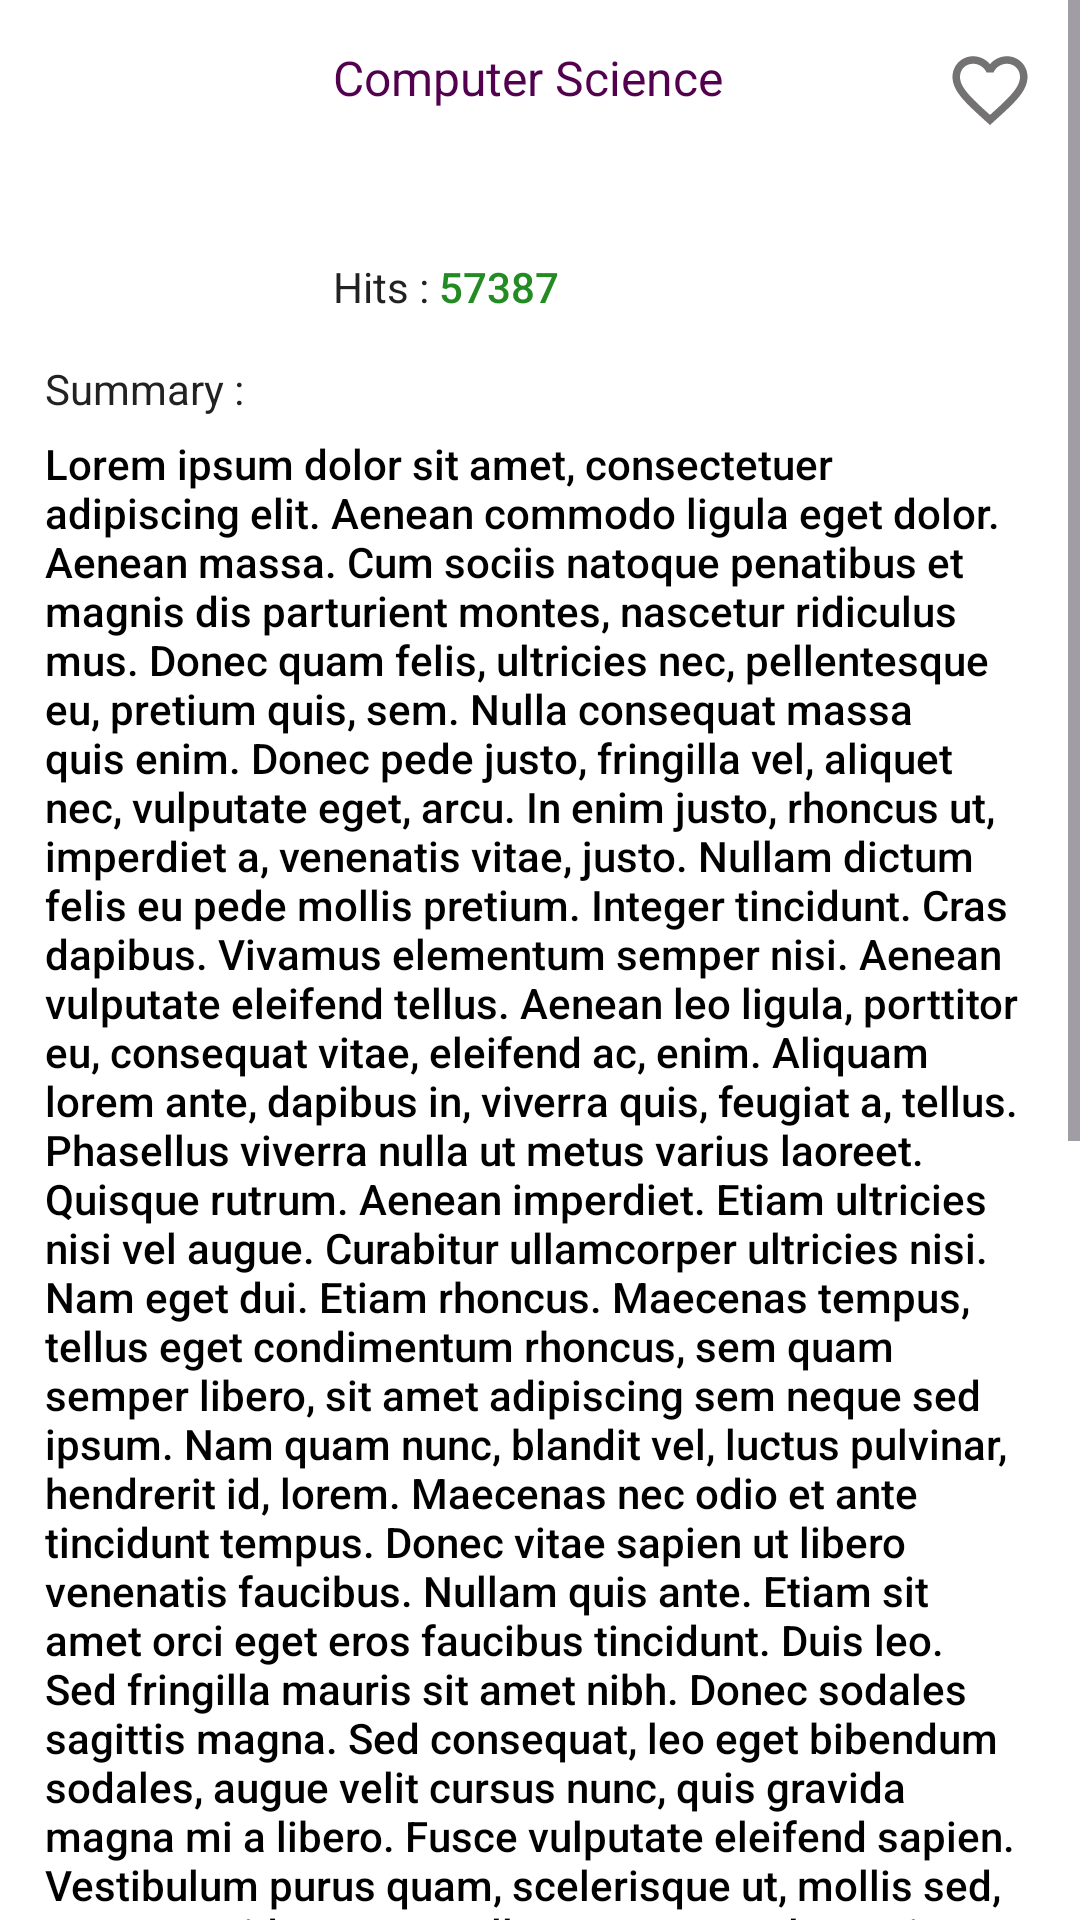

Android layout source for this screen:
<!-- AndroidManifest.xml: application theme Theme.ShelfApp -->
<!-- res/layout/activity_book_details.xml -->
<?xml version="1.0" encoding="utf-8"?>
<ScrollView xmlns:android="http://schemas.android.com/apk/res/android"
    xmlns:app="http://schemas.android.com/apk/res-auto"
    xmlns:tools="http://schemas.android.com/tools"
    android:layout_width="match_parent"
    android:layout_height="match_parent"
    android:background="@color/white"
    android:orientation="vertical"
    tools:context=".ui.bookDetails.BookDetailsActivity">

    <androidx.constraintlayout.widget.ConstraintLayout
        android:layout_width="match_parent"
        android:layout_height="wrap_content"
        android:padding="15dp">

        <ImageView
            android:id="@+id/iv_book"
            android:layout_width="90dp"
            android:layout_height="90dp"
            android:scaleType="fitXY"
            app:layout_constraintStart_toStartOf="parent"
            app:layout_constraintTop_toTopOf="parent" />

        <TextView
            android:id="@+id/tv_book_title"
            android:layout_width="0dp"
            android:layout_height="wrap_content"
            android:layout_marginStart="6dp"
            android:layout_marginEnd="6dp"
            android:ellipsize="end"
            android:fontFamily="sans-serif"
            android:maxLines="2"
            android:text="Computer Science"
            android:textColor="@color/textColor"
            android:textSize="16sp"
            app:layout_constraintEnd_toStartOf="@+id/iv_fav"
            app:layout_constraintStart_toEndOf="@+id/iv_book"
            app:layout_constraintTop_toTopOf="parent" />


        <ImageView
            android:id="@+id/iv_fav"
            android:layout_width="30dp"
            android:layout_height="30dp"
            android:src="@drawable/baseline_favorite_border_24"
            app:layout_constraintEnd_toEndOf="parent"
            app:layout_constraintTop_toTopOf="parent" />

        <TextView
            android:id="@+id/tv_hits_lbl"
            android:layout_width="wrap_content"
            android:layout_height="wrap_content"
            android:layout_marginStart="6dp"
            android:fontFamily="sans-serif"
            android:text="Hits : "
            android:textColor="@color/black_222222"
            android:textSize="14sp"
            app:layout_constraintBottom_toBottomOf="@+id/iv_book"
            app:layout_constraintStart_toEndOf="@+id/iv_book" />

        <TextView
            android:id="@+id/tv_hits"
            android:layout_width="wrap_content"
            android:layout_height="wrap_content"
            android:fontFamily="sans-serif-medium"
            android:text="57387"
            android:textColor="@color/forestGreen"
            android:textSize="14sp"
            app:layout_constraintBottom_toBottomOf="@+id/tv_hits_lbl"
            app:layout_constraintStart_toEndOf="@+id/tv_hits_lbl" />

        <TextView
            android:id="@+id/tv_summary_lbl"
            android:layout_width="wrap_content"
            android:layout_height="wrap_content"
            android:layout_marginTop="15dp"
            android:fontFamily="sans-serif"
            android:text="Summary : "
            android:textColor="@color/black_222222"
            android:textSize="14sp"
            app:layout_constraintStart_toStartOf="parent"
            app:layout_constraintTop_toBottomOf="@+id/iv_book" />


        <TextView
            android:id="@+id/tv_summary"
            android:layout_width="0dp"
            android:layout_height="wrap_content"
            android:layout_marginTop="6dp"
            android:fontFamily="sans-serif-medium"
            android:textColor="@color/black"
            android:textSize="14sp"
            android:text="@string/lorem_ipsum"
            app:layout_constraintEnd_toEndOf="parent"
            app:layout_constraintStart_toStartOf="parent"
            app:layout_constraintBottom_toBottomOf="parent"
            app:layout_constraintTop_toBottomOf="@+id/tv_summary_lbl" />


    </androidx.constraintlayout.widget.ConstraintLayout>


</ScrollView>
<!-- resources referenced by this layout -->
<resources>
  <color name="black">#FF000000</color>
  <color name="black_222222">#222222</color>
  <color name="forestGreen">#228B22</color>
  <color name="textColor">#53004e</color>
  <color name="white">#FFFFFFFF</color>
  <!-- drawable baseline_favorite_border_24 (drawable) -->
  <vector xmlns:android="http://schemas.android.com/apk/res/android"
      android:width="24dp"
      android:height="24dp"
      android:tint="@color/darkGrey"
      android:viewportWidth="24"
      android:viewportHeight="24">
      <path
          android:fillColor="@android:color/white"
          android:pathData="M16.5,3c-1.74,0 -3.41,0.81 -4.5,2.09C10.91,3.81 9.24,3 7.5,3 4.42,3 2,5.42 2,8.5c0,3.78 3.4,6.86 8.55,11.54L12,21.35l1.45,-1.32C18.6,15.36 22,12.28 22,8.5 22,5.42 19.58,3 16.5,3zM12.1,18.55l-0.1,0.1 -0.1,-0.1C7.14,14.24 4,11.39 4,8.5 4,6.5 5.5,5 7.5,5c1.54,0 3.04,0.99 3.57,2.36h1.87C13.46,5.99 14.96,5 16.5,5c2,0 3.5,1.5 3.5,3.5 0,2.89 -3.14,5.74 -7.9,10.05z" />
  </vector>
  <string name="lorem_ipsum">Lorem ipsum dolor sit amet, consectetuer adipiscing elit. Aenean commodo ligula eget dolor. Aenean massa. Cum sociis natoque penatibus et magnis dis parturient montes, nascetur ridiculus mus. Donec quam felis, ultricies nec, pellentesque eu, pretium quis, sem. Nulla consequat massa quis enim. Donec pede justo, fringilla vel, aliquet nec, vulputate eget, arcu. In enim justo, rhoncus ut, imperdiet a, venenatis vitae, justo. Nullam dictum felis eu pede mollis pretium. Integer tincidunt. Cras dapibus. Vivamus elementum semper nisi. Aenean vulputate eleifend tellus. Aenean leo ligula, porttitor eu, consequat vitae, eleifend ac, enim. Aliquam lorem ante, dapibus in, viverra quis, feugiat a, tellus. Phasellus viverra nulla ut metus varius laoreet. Quisque rutrum. Aenean imperdiet. Etiam ultricies nisi vel augue. Curabitur ullamcorper ultricies nisi. Nam eget dui. Etiam rhoncus. Maecenas tempus, tellus eget condimentum rhoncus, sem quam semper libero, sit amet adipiscing sem neque sed ipsum. Nam quam nunc, blandit vel, luctus pulvinar, hendrerit id, lorem. Maecenas nec odio et ante tincidunt tempus. Donec vitae sapien ut libero venenatis faucibus. Nullam quis ante. Etiam sit amet orci eget eros faucibus tincidunt. Duis leo. Sed fringilla mauris sit amet nibh. Donec sodales sagittis magna. Sed consequat, leo eget bibendum sodales, augue velit cursus nunc, quis gravida magna mi a libero. Fusce vulputate eleifend sapien. Vestibulum purus quam, scelerisque ut, mollis sed, nonummy id, metus. Nullam accumsan lorem in dui. Cras ultricies mi eu turpis hendrerit fringilla. Vestibulum ante ipsum primis in faucibus orci luctus et ultrices posuere cubilia Curae; In ac dui quis mi consectetuer lacinia. Nam pretium turpis et arcu. Duis arcu tortor, suscipit eget, imperdiet nec, imperdiet iaculis, ipsum. Sed aliquam ultrices mauris. Integer ante arcu, accumsan a, consectetuer eget, posuere ut, mauris. Praesent adipiscing. Phasellus ullamcorper ipsum rutrum nunc. Nunc nonummy metus. Vestibulum volutpat pretium libero. Cras id dui. Aenean ut eros et nisl sagittis vestibulum. Nullam nulla eros, ultricies sit amet, nonummy id, imperdiet feugiat, pede. Sed lectus. Donec mollis hendrerit risus. Phasellus nec sem in justo pellentesque facilisis. Etiam imperdiet imperdiet orci. Nunc nec neque. Phasellus leo dolor, tempus non, auctor et, hendrerit quis, nisi. Curabitur ligula sapien, tincidunt non, euismod vitae, posuere imperdiet, leo. Maecenas malesuada. Praesent congue erat at massa. Sed cursus turpis vitae tortor. Donec posuere vulputate arcu. Phasellus accumsan cursus velit. Vestibulum ante ipsum primis in faucibus orci luctus et ultrices posuere cubilia Curae; Sed aliquam, nisi quis porttitor congue, elit erat euismod orci, ac</string>
  <style name="Theme.ShelfApp" parent="Base.Theme.ShelfApp" />
  <color name="darkGrey">#747272</color>
  <style name="Base.Theme.ShelfApp" parent="Theme.Material3.DayNight.NoActionBar">
          
           <item name="colorPrimary">@color/white</item>
      </style>
</resources>
